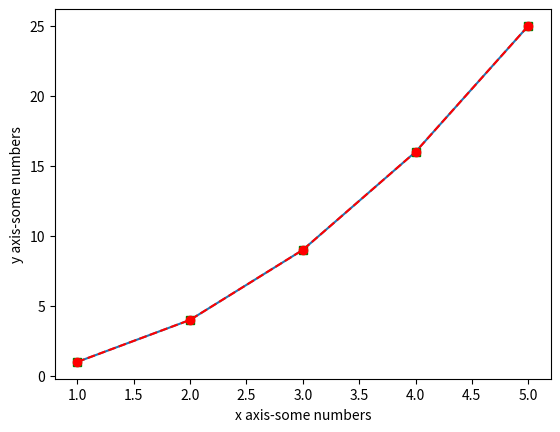

This chart was generated by the following Python code:
import matplotlib.pyplot as plt
import numpy as np
x=np.array([1,2,3,4,5])
y=np.array([1,4,9,16,25])

plt.plot(x,y)
plt.plot(x,y,'sg')
plt.plot(x,y,'r--o')

plt.xlabel('x axis-some numbers')
plt.ylabel('y axis-some numbers')
plt.show()